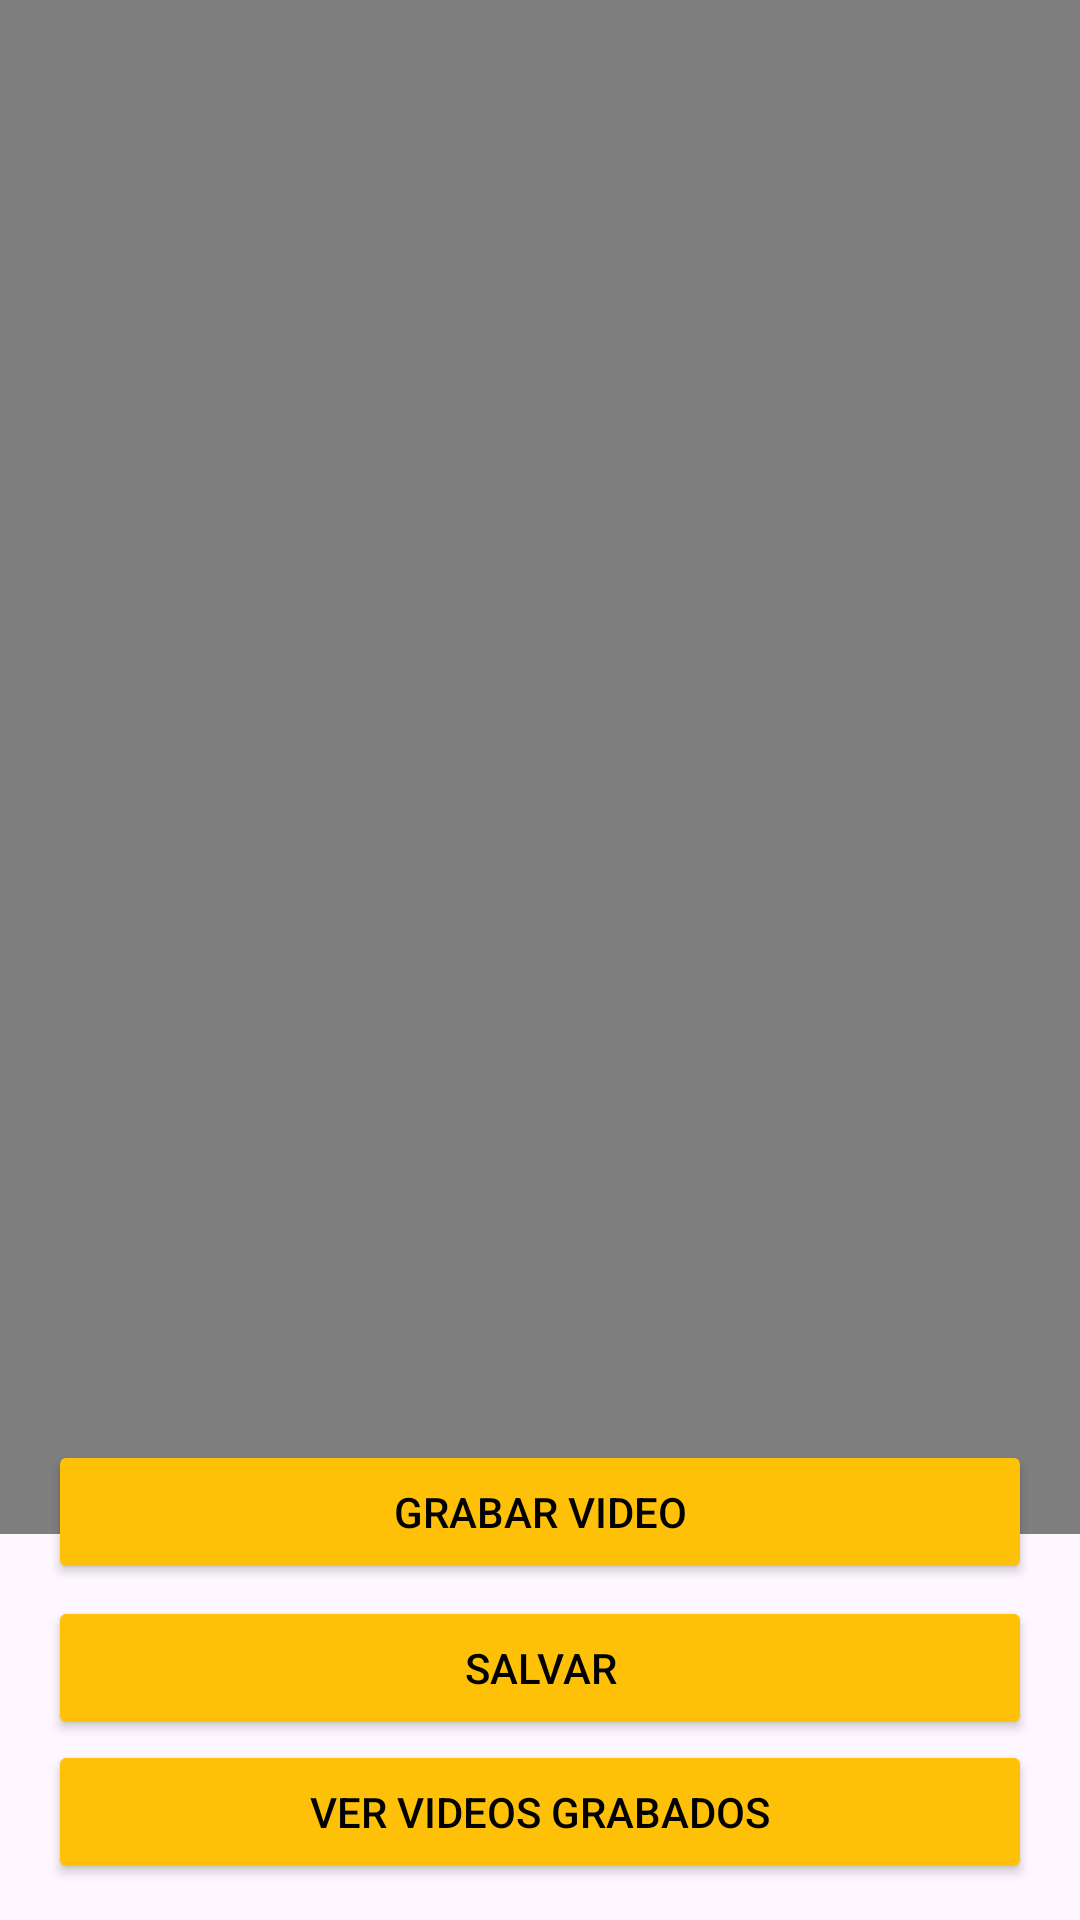

Reconstruct the res/layout file that produces this screen, plus the resources it refers to.
<!-- AndroidManifest.xml: application theme Theme.VidRecordAPP -->
<!-- res/layout/activity_main.xml -->
<?xml version="1.0" encoding="utf-8"?>
<androidx.constraintlayout.widget.ConstraintLayout xmlns:android="http://schemas.android.com/apk/res/android"
    xmlns:app="http://schemas.android.com/apk/res-auto"
    xmlns:tools="http://schemas.android.com/tools"
    android:id="@+id/main"
    android:layout_width="match_parent"
    android:layout_height="match_parent"
    tools:context=".MainActivity">

    
    <VideoView
        android:id="@+id/videoView"
        android:layout_width="378dp"
        android:layout_height="542dp"
        android:layout_marginStart="16dp"
        android:layout_marginTop="16dp"
        android:layout_marginEnd="16dp"
        android:layout_marginBottom="16dp"
        android:background="#000000"
        app:layout_constraintBottom_toTopOf="@+id/btnGrabar"
        app:layout_constraintEnd_toEndOf="parent"
        app:layout_constraintStart_toStartOf="parent"
        app:layout_constraintTop_toTopOf="parent" />

    

    

    <Button
        android:id="@+id/btnGrabar"
        android:layout_width="0dp"
        android:layout_height="wrap_content"
        android:layout_marginStart="16dp"
        android:layout_marginEnd="16dp"
        android:layout_marginBottom="4dp"
        android:backgroundTint="#FFC107"
        android:text="Grabar video"
        android:textColor="#000000"
        app:layout_constraintBottom_toTopOf="@+id/btnSalvar"
        app:layout_constraintEnd_toEndOf="parent"
        app:layout_constraintHorizontal_bias="0.0"
        app:layout_constraintStart_toStartOf="parent" />

    <Button
        android:id="@+id/btnSalvar"
        android:layout_width="0dp"
        android:layout_height="wrap_content"
        android:layout_marginStart="16dp"
        android:layout_marginEnd="16dp"
        android:layout_marginBottom="60dp"
        android:backgroundTint="#FFC107"
        android:text="Salvar"
        android:textColor="#000000"
        app:layout_constraintBottom_toBottomOf="parent"
        app:layout_constraintEnd_toEndOf="parent"
        app:layout_constraintHorizontal_bias="0.0"
        app:layout_constraintStart_toStartOf="parent" />

    <Button
        android:id="@+id/btnVerVideos"
        android:layout_width="0dp"
        android:layout_height="wrap_content"
        android:layout_marginStart="16dp"
        android:layout_marginEnd="16dp"
        android:layout_marginBottom="16dp"
        android:backgroundTint="#FFC107"
        android:text="Ver Videos Grabados"
        android:textColor="#000000"
        app:layout_constraintBottom_toBottomOf="parent"
        app:layout_constraintEnd_toEndOf="parent"
        app:layout_constraintStart_toStartOf="parent"
        app:layout_constraintTop_toBottomOf="@+id/btnSalvar"
        app:layout_constraintVertical_bias="0.0" />

</androidx.constraintlayout.widget.ConstraintLayout>
<!-- resources referenced by this layout -->
<resources>
  <style name="Theme.VidRecordAPP" parent="Base.Theme.VidRecordAPP" />
  <style name="Base.Theme.VidRecordAPP" parent="Theme.Material3.DayNight.NoActionBar">
          
          
      </style>
</resources>
